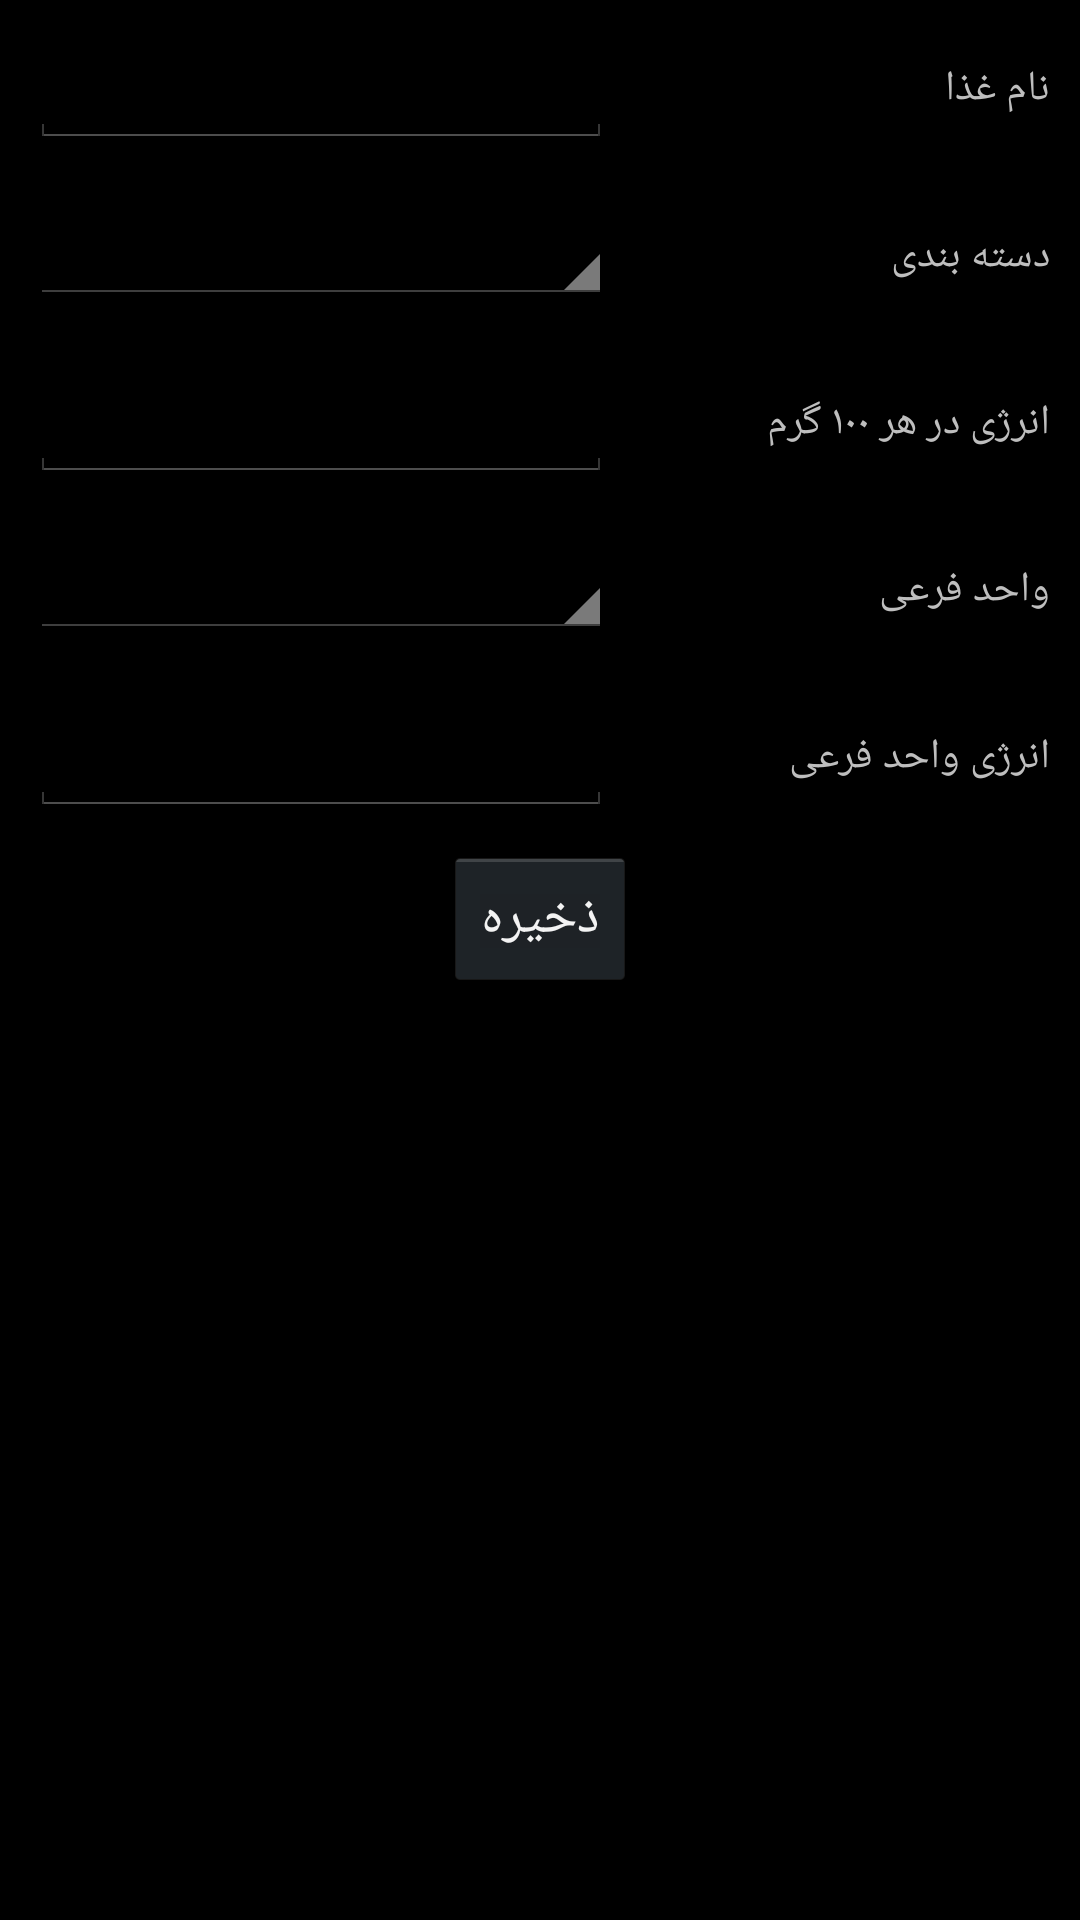

Write the Android layout XML for this screen, with the resource values it uses.
<!-- AndroidManifest.xml: application theme AppMainTheme -->
<!-- res/layout/add_new_food.xml -->
<?xml version="1.0" encoding="utf-8"?>

<LinearLayout xmlns:android="http://schemas.android.com/apk/res/android"
    xmlns:persianDatePicker="http://schemas.android.com/apk/res-auto"
    android:layout_width="match_parent"
    android:layout_height="match_parent"
    android:background="#000"
    android:fillViewport="true"
    android:orientation="vertical" >

    <LinearLayout
        android:layout_width="match_parent"
        android:layout_height="wrap_content"
        android:orientation="horizontal"
        android:padding="10dip"
        android:weightSum="7" >

        <EditText
            android:id="@+id/new_food_name"
            android:layout_width="0dp"
            android:layout_height="wrap_content"
            android:layout_weight="4"
            android:inputType="text"
            android:paddingLeft="10dp"
            android:paddingRight="10dp" />

        <Space
            android:layout_width="0dp"
            android:layout_height="match_parent"
            android:layout_weight="1" />

        <TextView
            android:layout_width="0dp"
            android:layout_height="wrap_content"
            android:layout_gravity="center"
            android:layout_weight="2"
            android:text="@string/food_name" />
    </LinearLayout>

    <LinearLayout
        android:layout_width="match_parent"
        android:layout_height="wrap_content"
        android:orientation="horizontal"
        android:padding="10dip"
        android:weightSum="7" >

        <Spinner
            android:id="@+id/new_food_category"
            android:layout_width="0dp"
            android:layout_height="wrap_content"
            android:layout_weight="4"
            android:inputType="text"
            android:paddingLeft="10dp"
            android:paddingRight="10dp" />

        <Space
            android:layout_width="0dp"
            android:layout_height="match_parent"
            android:layout_weight="1" />

        <TextView
            android:layout_width="0dp"
            android:layout_height="wrap_content"
            android:layout_gravity="center"
            android:layout_weight="2"
            android:text="@string/food_category" />
    </LinearLayout>

    <LinearLayout
        android:layout_width="match_parent"
        android:layout_height="wrap_content"
        android:orientation="horizontal"
        android:padding="10dip"
        android:weightSum="7" >

        <EditText
            android:id="@+id/new_food_std_calorie"
            android:layout_width="0dp"
            android:layout_height="wrap_content"
            android:layout_weight="4"
            android:inputType="number"
            android:paddingLeft="10dp"
            android:paddingRight="10dp" />

        <Space
            android:layout_width="0dp"
            android:layout_height="match_parent"
            android:layout_weight="1" />

        <TextView
            android:layout_width="0dp"
            android:layout_height="wrap_content"
            android:layout_gravity="center"
            android:layout_weight="2"
            android:text="@string/food_standard_calorie" />
    </LinearLayout>

    <LinearLayout
        android:layout_width="match_parent"
        android:layout_height="wrap_content"
        android:orientation="horizontal"
        android:padding="10dip"
        android:weightSum="7" >

        <Spinner
            android:id="@+id/new_food_2nd_unit"
            android:layout_width="0dp"
            android:layout_height="wrap_content"
            android:layout_weight="4"
            android:inputType="text"
            android:paddingLeft="10dp"
            android:paddingRight="10dp" />

        <Space
            android:layout_width="0dp"
            android:layout_height="match_parent"
            android:layout_weight="1" />

        <TextView
            android:layout_width="0dp"
            android:layout_height="wrap_content"
            android:layout_gravity="center"
            android:layout_weight="2"
            android:text="@string/food_2nd_unit" />
    </LinearLayout>

    <LinearLayout
        android:layout_width="match_parent"
        android:layout_height="wrap_content"
        android:orientation="horizontal"
        android:padding="10dip"
        android:weightSum="7" >

        <EditText
            android:id="@+id/new_food_2nd_unit_calorie"
            android:layout_width="0dp"
            android:layout_height="wrap_content"
            android:layout_weight="4"
            android:inputType="number"
            android:paddingLeft="10dp"
            android:paddingRight="10dp" />

        <Space
            android:layout_width="0dp"
            android:layout_height="match_parent"
            android:layout_weight="1" />

        <TextView
            android:layout_width="0dp"
            android:layout_height="wrap_content"
            android:layout_gravity="center"
            android:layout_weight="2"
            android:text="@string/food_2nd_unit_calorie" />
    </LinearLayout>

    <Button
        android:id="@+id/add_new_food_button"
        android:layout_width="wrap_content"
        android:layout_height="wrap_content"
        android:layout_gravity="center"
        android:text="@string/save" />

</LinearLayout>
<!-- resources referenced by this layout -->
<resources>
  <string name="food_2nd_unit">واحد فرعی</string>
  <string name="food_2nd_unit_calorie">انرژی واحد فرعی</string>
  <string name="food_category">دسته بندی</string>
  <string name="food_name">نام غذا</string>
  <string name="food_standard_calorie">انرژی در هر ۱۰۰ گرم</string>
  <string name="save">ذخیره</string>
  <style name="AppMainTheme" parent="android:Theme.Holo">
          <item name="android:actionBarStyle">@style/ActionBarStyle</item>
          <item name="android:windowActionBarOverlay">false</item>
          <item name="android:windowBackground">@null</item>
          <item name="metaButtonBarStyle">?android:attr/buttonBarStyle</item>
          <item name="metaButtonBarButtonStyle">?android:attr/buttonBarButtonStyle</item>
      </style>
  <style name="ActionBarStyle" parent="android:Widget.Holo.ActionBar">
          <item name="android:background">@color/action_bar_background</item>
          <item name="android:textColor">#000</item>
      </style>
  <color name="action_bar_background"> #29ABE2</color>
</resources>
